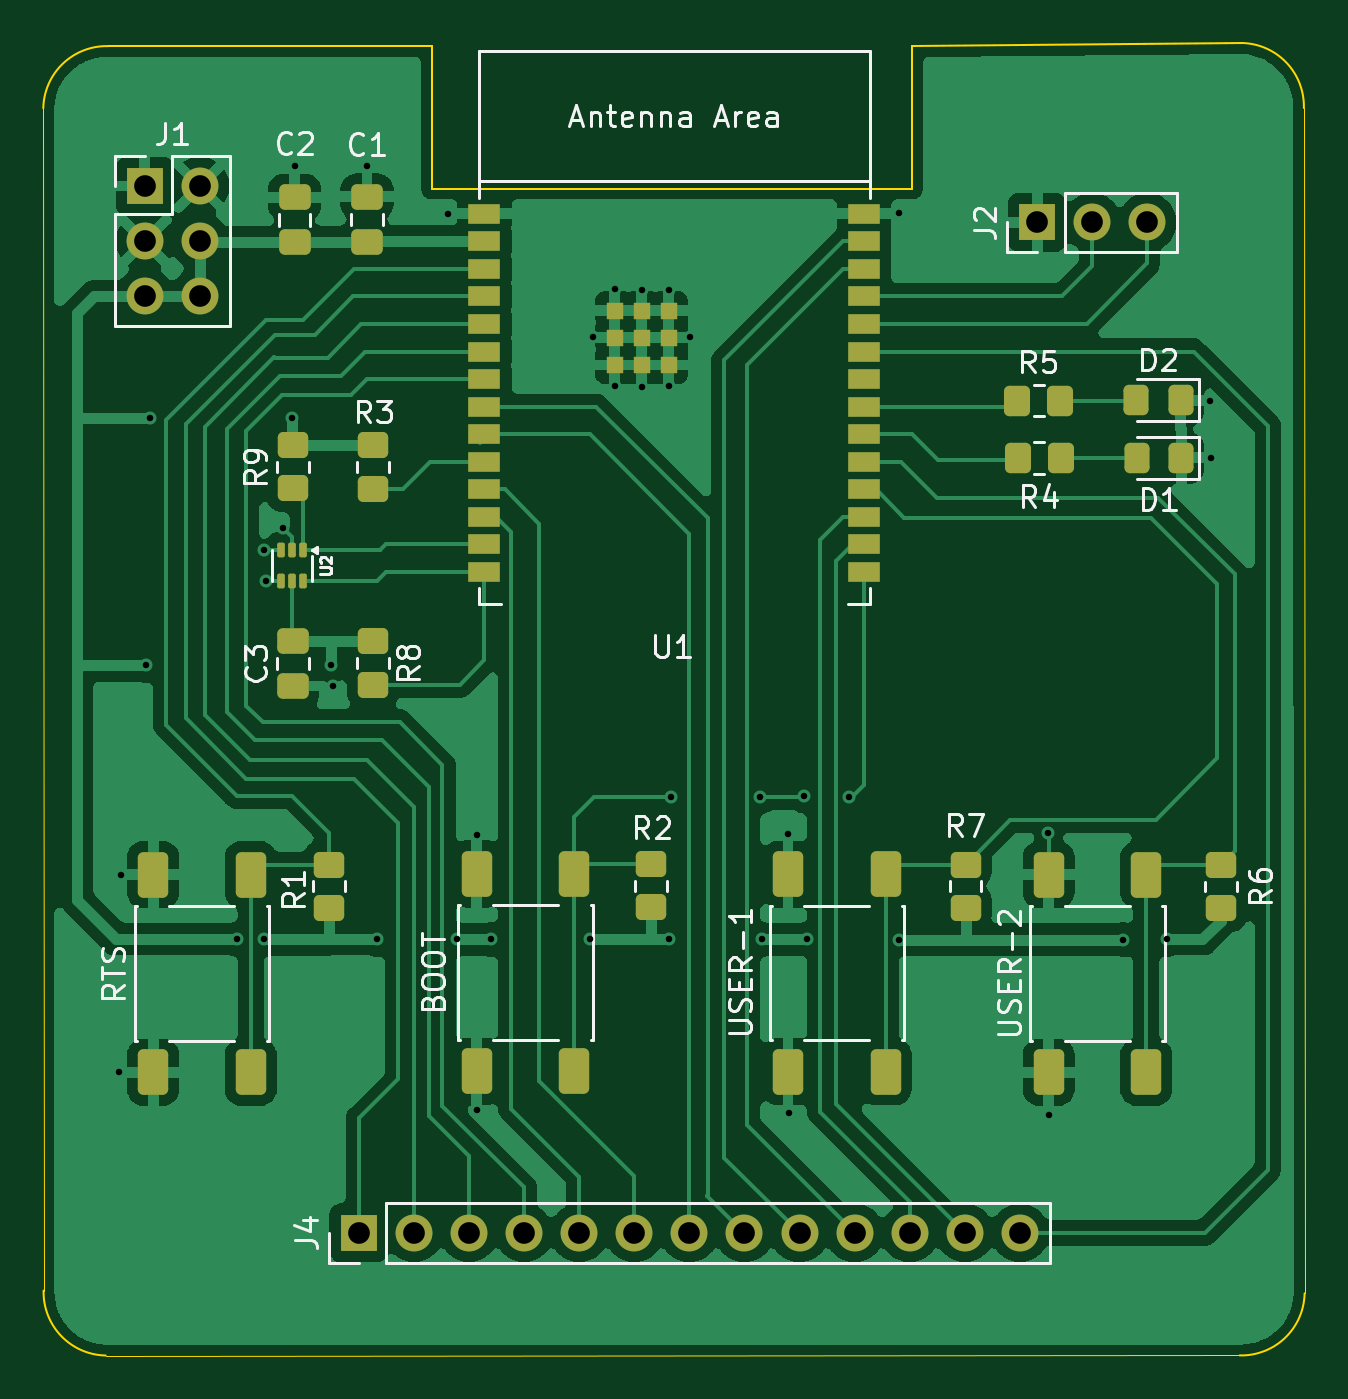
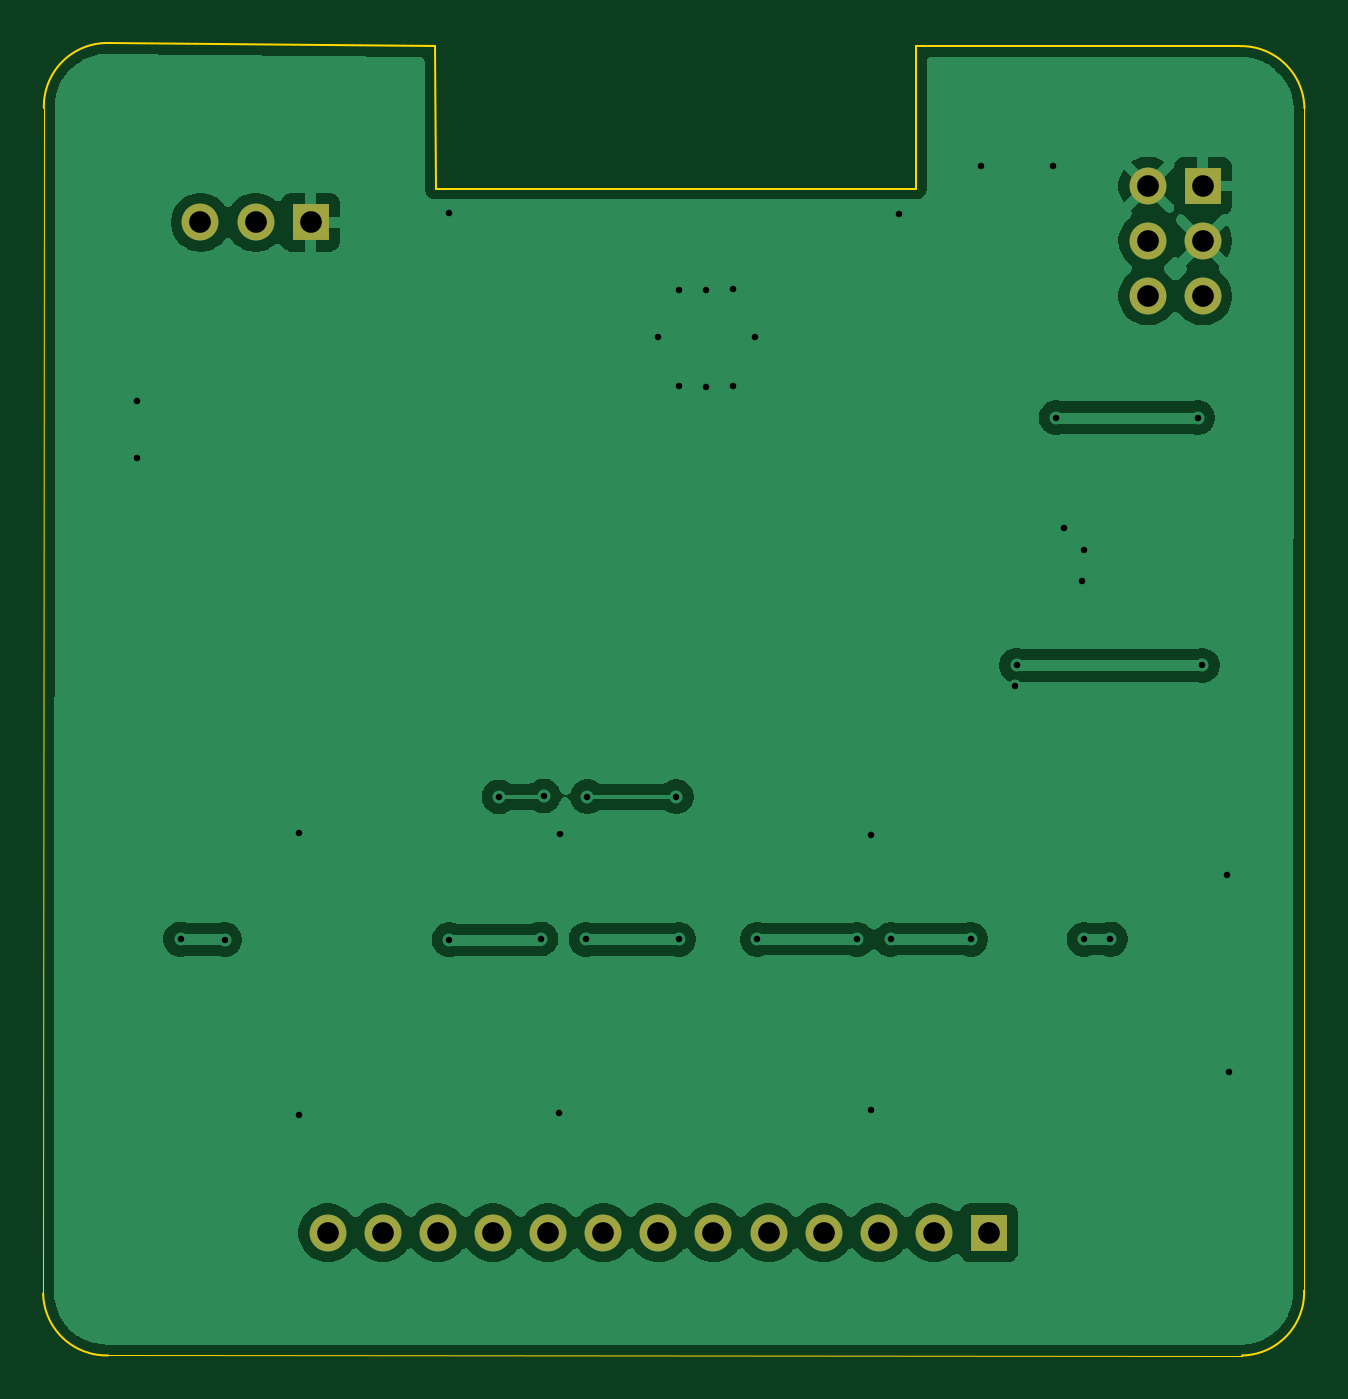
Circuit board: 11 layer files. Board 58.1 x 60.5 mm.
- bottom_copper: Microcontroller-ESP32-C-B_Cu.gbr (62064 bytes)
- bottom_mask: Microcontroller-ESP32-C-B_Mask.gbr (1162 bytes)
- paste: Microcontroller-ESP32-C-B_Paste.gbr (466 bytes)
- bottom_silk: Microcontroller-ESP32-C-B_Silkscreen.gbr (467 bytes)
- outline: Microcontroller-ESP32-C-Edge_Cuts.gbr (1306 bytes)
- top_copper: Microcontroller-ESP32-C-F_Cu.gbr (111758 bytes)
- top_mask: Microcontroller-ESP32-C-F_Mask.gbr (5337 bytes)
- paste: Microcontroller-ESP32-C-F_Paste.gbr (4641 bytes)
- top_silk: Microcontroller-ESP32-C-F_Silkscreen.gbr (39600 bytes)
- drill: Microcontroller-ESP32-C-NPTH.drl (269 bytes)
- drill: Microcontroller-ESP32-C-PTH.drl (1416 bytes)

=== bottom_copper: Microcontroller-ESP32-C-B_Cu.gbr (62064 bytes, source omitted) ===
=== bottom_mask: Microcontroller-ESP32-C-B_Mask.gbr ===
%TF.GenerationSoftware,KiCad,Pcbnew,9.0.7*%
%TF.CreationDate,2026-05-24T20:45:27+07:00*%
%TF.ProjectId,Microcontroller-ESP32-C,4d696372-6f63-46f6-9e74-726f6c6c6572,rev?*%
%TF.SameCoordinates,Original*%
%TF.FileFunction,Soldermask,Bot*%
%TF.FilePolarity,Negative*%
%FSLAX46Y46*%
G04 Gerber Fmt 4.6, Leading zero omitted, Abs format (unit mm)*
G04 Created by KiCad (PCBNEW 9.0.7) date 2026-05-24 20:45:27*
%MOMM*%
%LPD*%
G01*
G04 APERTURE LIST*
%ADD10R,1.700000X1.700000*%
%ADD11C,1.700000*%
G04 APERTURE END LIST*
D10*
%TO.C,J4*%
X140490000Y-111840000D03*
D11*
X143030000Y-111840000D03*
X145570000Y-111840000D03*
X148110000Y-111840000D03*
X150650000Y-111840000D03*
X153190000Y-111840000D03*
X155730000Y-111840000D03*
X158270000Y-111840000D03*
X160810000Y-111840000D03*
X163350000Y-111840000D03*
X165890000Y-111840000D03*
X168430000Y-111840000D03*
X170970000Y-111840000D03*
%TD*%
D10*
%TO.C,J2*%
X171760000Y-65270000D03*
D11*
X174300000Y-65270000D03*
X176840000Y-65270000D03*
%TD*%
D10*
%TO.C,J1*%
X130630000Y-63590000D03*
D11*
X133170000Y-63590000D03*
X130630000Y-66130000D03*
X133170000Y-66130000D03*
X130630000Y-68670000D03*
X133170000Y-68670000D03*
%TD*%
M02*

=== paste: Microcontroller-ESP32-C-B_Paste.gbr ===
%TF.GenerationSoftware,KiCad,Pcbnew,9.0.7*%
%TF.CreationDate,2026-05-24T20:45:27+07:00*%
%TF.ProjectId,Microcontroller-ESP32-C,4d696372-6f63-46f6-9e74-726f6c6c6572,rev?*%
%TF.SameCoordinates,Original*%
%TF.FileFunction,Paste,Bot*%
%TF.FilePolarity,Positive*%
%FSLAX46Y46*%
G04 Gerber Fmt 4.6, Leading zero omitted, Abs format (unit mm)*
G04 Created by KiCad (PCBNEW 9.0.7) date 2026-05-24 20:45:27*
%MOMM*%
%LPD*%
G01*
G04 APERTURE LIST*
G04 APERTURE END LIST*
M02*

=== bottom_silk: Microcontroller-ESP32-C-B_Silkscreen.gbr ===
%TF.GenerationSoftware,KiCad,Pcbnew,9.0.7*%
%TF.CreationDate,2026-05-24T20:45:27+07:00*%
%TF.ProjectId,Microcontroller-ESP32-C,4d696372-6f63-46f6-9e74-726f6c6c6572,rev?*%
%TF.SameCoordinates,Original*%
%TF.FileFunction,Legend,Bot*%
%TF.FilePolarity,Positive*%
%FSLAX46Y46*%
G04 Gerber Fmt 4.6, Leading zero omitted, Abs format (unit mm)*
G04 Created by KiCad (PCBNEW 9.0.7) date 2026-05-24 20:45:27*
%MOMM*%
%LPD*%
G01*
G04 APERTURE LIST*
G04 APERTURE END LIST*
M02*

=== outline: Microcontroller-ESP32-C-Edge_Cuts.gbr ===
%TF.GenerationSoftware,KiCad,Pcbnew,9.0.7*%
%TF.CreationDate,2026-05-24T20:45:27+07:00*%
%TF.ProjectId,Microcontroller-ESP32-C,4d696372-6f63-46f6-9e74-726f6c6c6572,rev?*%
%TF.SameCoordinates,Original*%
%TF.FileFunction,Profile,NP*%
%FSLAX46Y46*%
G04 Gerber Fmt 4.6, Leading zero omitted, Abs format (unit mm)*
G04 Created by KiCad (PCBNEW 9.0.7) date 2026-05-24 20:45:27*
%MOMM*%
%LPD*%
G01*
G04 APERTURE LIST*
%TA.AperFunction,Profile*%
%ADD10C,0.100000*%
%TD*%
%TA.AperFunction,Profile*%
%ADD11C,0.050000*%
%TD*%
G04 APERTURE END LIST*
D10*
X181198515Y-56997828D02*
G75*
G02*
X184058189Y-59990277I-60015J-2919972D01*
G01*
D11*
X128821485Y-117502181D02*
X181101495Y-117498232D01*
D10*
X143850000Y-57130000D02*
X143870000Y-63710000D01*
X143870000Y-63710000D02*
X165990000Y-63710000D01*
X165990000Y-63710000D02*
X166010000Y-57130000D01*
X128940278Y-57141812D02*
X143850000Y-57130000D01*
D11*
X184092171Y-114638515D02*
X184058232Y-59990278D01*
D10*
X184092172Y-114638515D02*
G75*
G02*
X181099723Y-117498189I-2919972J60015D01*
G01*
D11*
X125947828Y-60001519D02*
X125961768Y-114509722D01*
D10*
X125947828Y-60001485D02*
G75*
G02*
X128940277Y-57141811I2919972J-60015D01*
G01*
X166010000Y-57130000D02*
X181198481Y-56997828D01*
X128821485Y-117502172D02*
G75*
G02*
X125961811Y-114509723I60015J2919972D01*
G01*
M02*

=== top_copper: Microcontroller-ESP32-C-F_Cu.gbr (111758 bytes, source omitted) ===
=== top_mask: Microcontroller-ESP32-C-F_Mask.gbr (5337 bytes, source omitted) ===
=== paste: Microcontroller-ESP32-C-F_Paste.gbr ===
%TF.GenerationSoftware,KiCad,Pcbnew,9.0.7*%
%TF.CreationDate,2026-05-24T20:45:27+07:00*%
%TF.ProjectId,Microcontroller-ESP32-C,4d696372-6f63-46f6-9e74-726f6c6c6572,rev?*%
%TF.SameCoordinates,Original*%
%TF.FileFunction,Paste,Top*%
%TF.FilePolarity,Positive*%
%FSLAX46Y46*%
G04 Gerber Fmt 4.6, Leading zero omitted, Abs format (unit mm)*
G04 Created by KiCad (PCBNEW 9.0.7) date 2026-05-24 20:45:27*
%MOMM*%
%LPD*%
G01*
G04 APERTURE LIST*
G04 Aperture macros list*
%AMRoundRect*
0 Rectangle with rounded corners*
0 $1 Rounding radius*
0 $2 $3 $4 $5 $6 $7 $8 $9 X,Y pos of 4 corners*
0 Add a 4 corners polygon primitive as box body*
4,1,4,$2,$3,$4,$5,$6,$7,$8,$9,$2,$3,0*
0 Add four circle primitives for the rounded corners*
1,1,$1+$1,$2,$3*
1,1,$1+$1,$4,$5*
1,1,$1+$1,$6,$7*
1,1,$1+$1,$8,$9*
0 Add four rect primitives between the rounded corners*
20,1,$1+$1,$2,$3,$4,$5,0*
20,1,$1+$1,$4,$5,$6,$7,0*
20,1,$1+$1,$6,$7,$8,$9,0*
20,1,$1+$1,$8,$9,$2,$3,0*%
G04 Aperture macros list end*
%ADD10RoundRect,0.250000X-0.450000X0.350000X-0.450000X-0.350000X0.450000X-0.350000X0.450000X0.350000X0*%
%ADD11RoundRect,0.087500X-0.087500X0.250000X-0.087500X-0.250000X0.087500X-0.250000X0.087500X0.250000X0*%
%ADD12RoundRect,0.250000X0.450000X-0.350000X0.450000X0.350000X-0.450000X0.350000X-0.450000X-0.350000X0*%
%ADD13RoundRect,0.250000X0.475000X-0.337500X0.475000X0.337500X-0.475000X0.337500X-0.475000X-0.337500X0*%
%ADD14R,1.500000X0.900000*%
%ADD15R,0.800000X0.800000*%
%ADD16RoundRect,0.250000X0.350000X0.450000X-0.350000X0.450000X-0.350000X-0.450000X0.350000X-0.450000X0*%
%ADD17RoundRect,0.250000X-0.475000X0.337500X-0.475000X-0.337500X0.475000X-0.337500X0.475000X0.337500X0*%
%ADD18RoundRect,0.250000X0.325000X0.450000X-0.325000X0.450000X-0.325000X-0.450000X0.325000X-0.450000X0*%
%ADD19RoundRect,0.250000X-0.450000X0.800000X-0.450000X-0.800000X0.450000X-0.800000X0.450000X0.800000X0*%
%ADD20RoundRect,0.250000X0.450000X-0.800000X0.450000X0.800000X-0.450000X0.800000X-0.450000X-0.800000X0*%
G04 APERTURE END LIST*
D10*
%TO.C,R9*%
X137450000Y-75530000D03*
X137450000Y-77530000D03*
%TD*%
D11*
%TO.C,U2*%
X137912500Y-80357500D03*
X137412500Y-80357500D03*
X136912500Y-80357500D03*
X136912500Y-81782500D03*
X137412500Y-81782500D03*
X137912500Y-81782500D03*
%TD*%
D12*
%TO.C,R1*%
X139130000Y-96870000D03*
X139130000Y-94870000D03*
%TD*%
D13*
%TO.C,C3*%
X137450000Y-86637500D03*
X137450000Y-84562500D03*
%TD*%
D14*
%TO.C,U1*%
X146285000Y-64870000D03*
X146285000Y-66140000D03*
X146285000Y-67410000D03*
X146285000Y-68680000D03*
X146285000Y-69950000D03*
X146285000Y-71220000D03*
X146285000Y-72490000D03*
X146285000Y-73760000D03*
X146285000Y-75030000D03*
X146285000Y-76300000D03*
X146285000Y-77570000D03*
X146285000Y-78840000D03*
X146285000Y-80110000D03*
X146285000Y-81380000D03*
X163785000Y-81380000D03*
X163785000Y-80110000D03*
X163785000Y-78840000D03*
X163785000Y-77570000D03*
X163785000Y-76300000D03*
X163785000Y-75030000D03*
X163785000Y-73760000D03*
X163785000Y-72490000D03*
X163785000Y-71220000D03*
X163785000Y-69950000D03*
X163785000Y-68680000D03*
X163785000Y-67410000D03*
X163785000Y-66140000D03*
X163785000Y-64870000D03*
D15*
X152280000Y-69340000D03*
X152280000Y-70590000D03*
X152280000Y-71840000D03*
X153530000Y-69340000D03*
X153530000Y-70590000D03*
X153530000Y-71840000D03*
X154780000Y-69340000D03*
X154780000Y-70590000D03*
X154780000Y-71840000D03*
%TD*%
D16*
%TO.C,R5*%
X172830000Y-73480000D03*
X170830000Y-73480000D03*
%TD*%
D17*
%TO.C,C1*%
X140870000Y-64092500D03*
X140870000Y-66167500D03*
%TD*%
%TO.C,C2*%
X137530000Y-64112500D03*
X137530000Y-66187500D03*
%TD*%
D18*
%TO.C,D2*%
X178385000Y-73470000D03*
X176335000Y-73470000D03*
%TD*%
D19*
%TO.C,USER-2*%
X176790000Y-95340000D03*
X176790000Y-104440000D03*
X172290000Y-95340000D03*
X172290000Y-104440000D03*
%TD*%
D10*
%TO.C,R8*%
X141150000Y-84570000D03*
X141150000Y-86570000D03*
%TD*%
%TO.C,R7*%
X168460000Y-94870000D03*
X168460000Y-96870000D03*
%TD*%
D18*
%TO.C,D1*%
X178400000Y-76125000D03*
X176350000Y-76125000D03*
%TD*%
D20*
%TO.C,RTS*%
X131010000Y-104440000D03*
X131010000Y-95340000D03*
X135510000Y-104440000D03*
X135510000Y-95340000D03*
%TD*%
D12*
%TO.C,R3*%
X141150000Y-77540000D03*
X141150000Y-75540000D03*
%TD*%
D10*
%TO.C,R2*%
X153950000Y-94840000D03*
X153950000Y-96840000D03*
%TD*%
D19*
%TO.C,USER-1*%
X164780000Y-95320000D03*
X164780000Y-104420000D03*
X160280000Y-95320000D03*
X160280000Y-104420000D03*
%TD*%
D16*
%TO.C,R4*%
X172865000Y-76135000D03*
X170865000Y-76135000D03*
%TD*%
D10*
%TO.C,R6*%
X180230000Y-94880000D03*
X180230000Y-96880000D03*
%TD*%
D19*
%TO.C,BOOT*%
X150430000Y-95300000D03*
X150430000Y-104400000D03*
X145930000Y-95300000D03*
X145930000Y-104400000D03*
%TD*%
M02*

=== top_silk: Microcontroller-ESP32-C-F_Silkscreen.gbr (39600 bytes, source omitted) ===
=== drill: Microcontroller-ESP32-C-NPTH.drl ===
M48
; DRILL file {KiCad 9.0.7} date 2026-05-24T20:45:37+0700
; FORMAT={-:-/ absolute / metric / decimal}
; #@! TF.CreationDate,2026-05-24T20:45:37+07:00
; #@! TF.GenerationSoftware,Kicad,Pcbnew,9.0.7
; #@! TF.FileFunction,NonPlated,1,2,NPTH
FMAT,2
METRIC
%
G90
G05
M30

=== drill: Microcontroller-ESP32-C-PTH.drl ===
M48
; DRILL file {KiCad 9.0.7} date 2026-05-24T20:45:37+0700
; FORMAT={-:-/ absolute / metric / decimal}
; #@! TF.CreationDate,2026-05-24T20:45:37+07:00
; #@! TF.GenerationSoftware,Kicad,Pcbnew,9.0.7
; #@! TF.FileFunction,Plated,1,2,PTH
FMAT,2
METRIC
; #@! TA.AperFunction,Plated,PTH,ViaDrill
T1C0.300
; #@! TA.AperFunction,Plated,PTH,ComponentDrill
T2C1.000
%
G90
G05
T1
X129.42Y-104.44
X129.52Y-95.34
X130.66Y-85.69
X130.87Y-74.27
X134.89Y-98.31
X136.11Y-98.32
X136.125Y-80.358
X136.225Y-81.782
X137.017Y-79.358
X137.4Y-74.27
X137.55Y-62.67
X139.22Y-85.69
X139.28Y-86.62
X140.87Y-62.67
X141.33Y-98.32
X144.62Y-64.87
X145.02Y-98.32
X145.93Y-106.19
X145.94Y-93.5
X146.58Y-98.32
X151.17Y-98.32
X151.28Y-70.55
X152.28Y-72.83
X152.29Y-68.36
X153.53Y-68.37
X153.54Y-72.84
X154.78Y-68.37
X154.79Y-72.83
X154.79Y-98.32
X154.9Y-91.74
X155.77Y-70.57
X159.0Y-91.74
X159.07Y-98.32
X160.26Y-93.45
X160.31Y-106.3
X161.02Y-91.71
X161.14Y-98.3
X163.08Y-91.75
X165.38Y-64.84
X165.38Y-98.33
X172.28Y-93.4
X172.31Y-106.41
X175.73Y-98.33
X177.75Y-98.31
X179.75Y-73.48
X179.765Y-76.115
T2
X130.63Y-63.59
X130.63Y-66.13
X130.63Y-68.67
X133.17Y-63.59
X133.17Y-66.13
X133.17Y-68.67
X140.49Y-111.84
X143.03Y-111.84
X145.57Y-111.84
X148.11Y-111.84
X150.65Y-111.84
X153.19Y-111.84
X155.73Y-111.84
X158.27Y-111.84
X160.81Y-111.84
X163.35Y-111.84
X165.89Y-111.84
X168.43Y-111.84
X170.97Y-111.84
X171.76Y-65.27
X174.3Y-65.27
X176.84Y-65.27
M30
